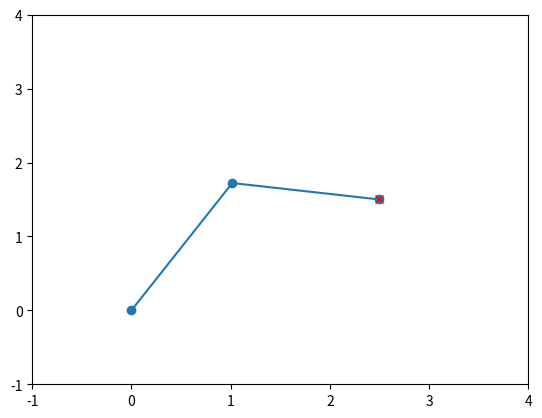

The matplotlib source for this figure:
import numpy as np
import matplotlib.pyplot as plt

# Define the arm segments and their lengths
L1 = 2.0
L2 = 1.5

# Define the target point to reach
x_target = 2.5
y_target = 1.5

# Define the initial position of the arm
theta1 = np.pi / 4
theta2 = np.pi / 4

# Define the maximum number of iterations
max_iterations = 1000

# Define the tolerance for the error
tolerance = 0.0001

# Define the learning rate
learning_rate = 0.1

# Define the function to calculate the forward kinematics
def forward_kinematics(theta1, theta2):
    x = L1 * np.cos(theta1) + L2 * np.cos(theta1 + theta2)
    y = L1 * np.sin(theta1) + L2 * np.sin(theta1 + theta2)
    return x, y

# Define the function to calculate the inverse kinematics
def inverse_kinematics(x_target, y_target):
    theta1 = np.arctan2(y_target, x_target) - np.arctan2(L2 * np.sin(np.pi / 2 - theta2), L1 + L2 * np.cos(np.pi / 2 - theta2))
    theta2 = np.arccos((x_target * np.cos(theta1) + y_target * np.sin(theta1) - L1) / L2)
    return theta1, theta2

# Create a figure and axis for plotting
fig, ax = plt.subplots()

# Loop through the iterations
for i in range(max_iterations):
    # Calculate the forward kinematics of the arm
    x, y = forward_kinematics(theta1, theta2)
    
    # Plot the arm
    ax.plot([0, L1 * np.cos(theta1), x], [0, L1 * np.sin(theta1), y], '-o')
    ax.plot(x_target, y_target, 'xr')
    ax.set_xlim(-1, 4)
    ax.set_ylim(-1, 4)
    plt.pause(0.01)
    plt.cla()
    
    # Calculate the error between the target point and the end-effector position
    error = np.sqrt((x_target - x)**2 + (y_target - y)**2)
    
    # If the error is below the tolerance, break out of the loop
    if error < tolerance:
        break
    
    # Calculate the gradients for each joint angle
    theta1_grad = ((x - x_target) * np.sin(theta1) - (y - y_target) * np.cos(theta1)) / (L1 * L2 * np.sin(theta2))
    theta2_grad = ((x - x_target) * np.sin(theta1 + theta2) - (y - y_target) * np.cos(theta1 + theta2)) / (L1 * L2 * np.sin(theta2))
    
    # Update the joint angles using gradient descent
    theta1 -= learning_rate * theta1_grad
    theta2 -= learning_rate * theta2_grad

# Show the final arm position and target point
ax.plot([0, L1 * np.cos(theta1), x], [0, L1 * np.sin(theta1), y], '-o')
ax.plot(x_target, y_target, 'xr')
ax.set_xlim(-1, 4)
ax.set_ylim(-1, 4)
plt.show()